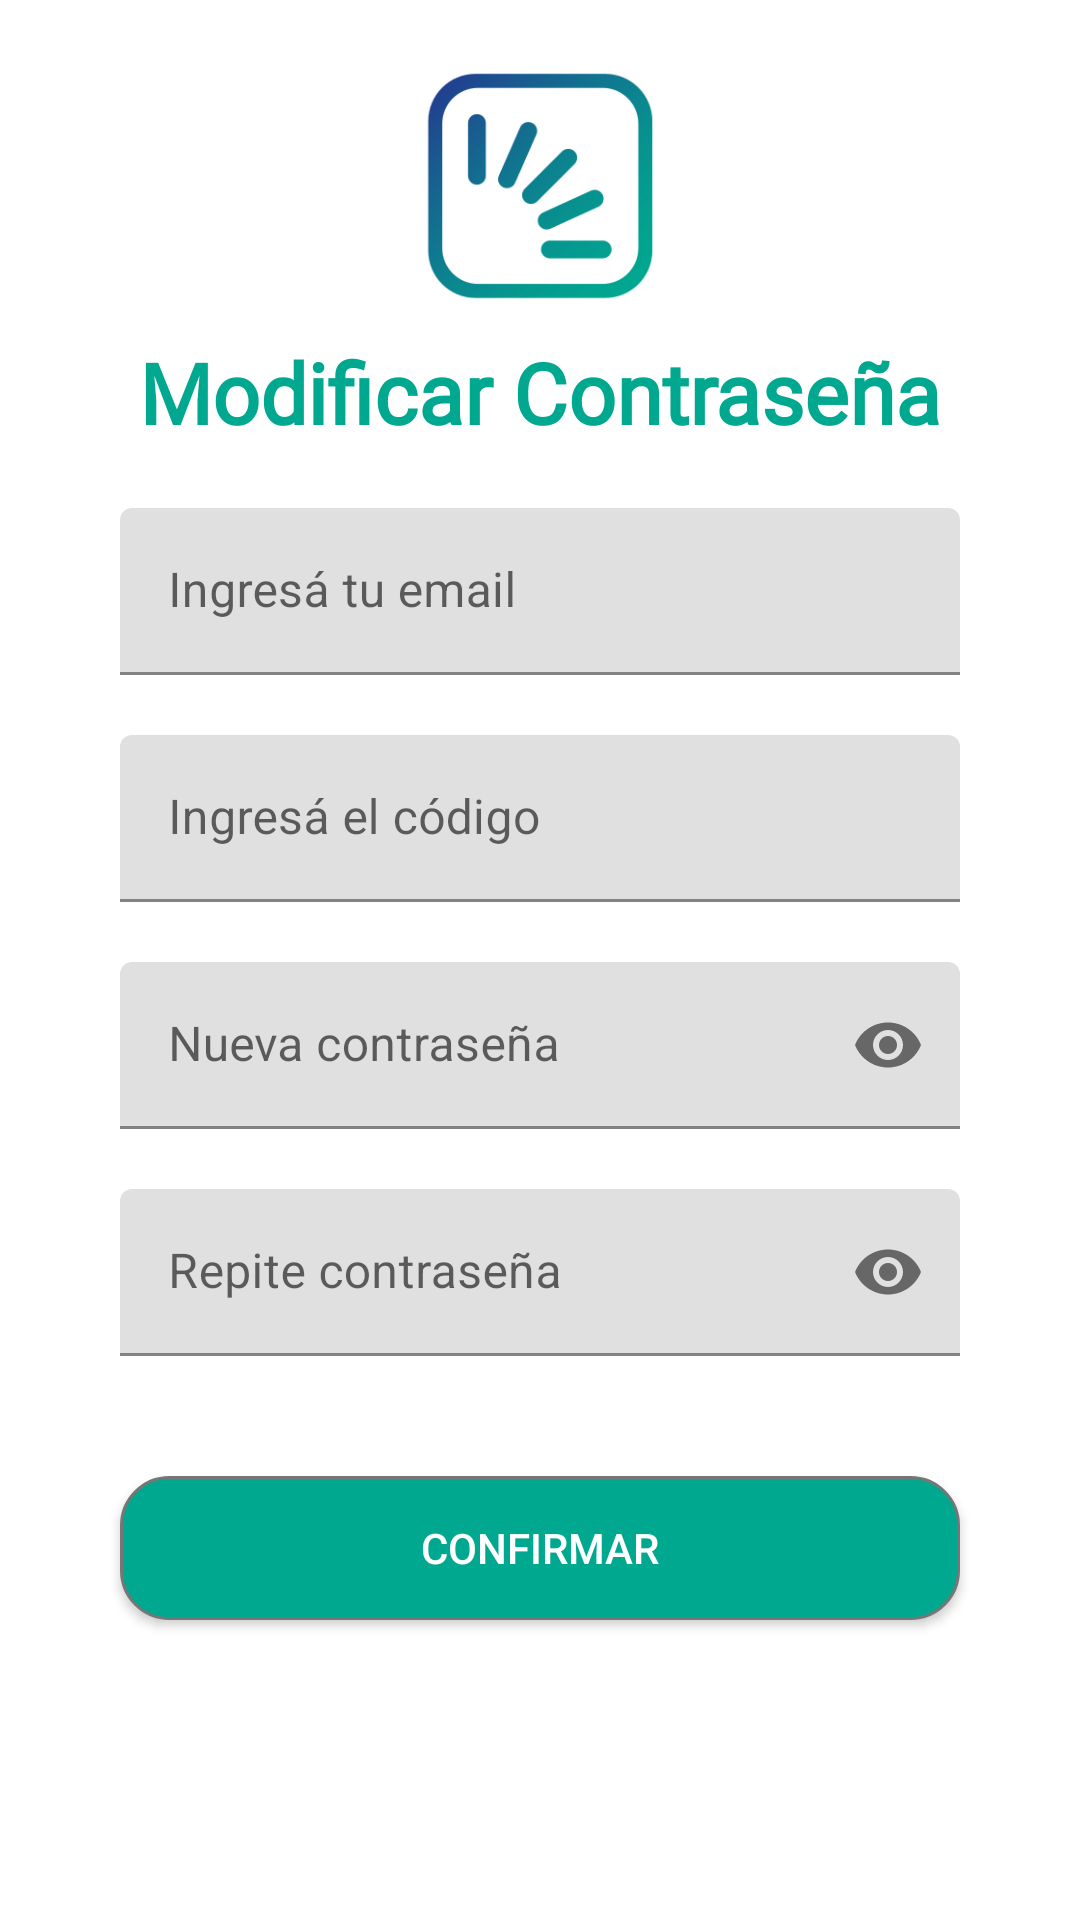

Android layout source for this screen:
<!-- AndroidManifest.xml: fallback theme Theme.MaterialComponents.DayNight.NoActionBar -->
<!-- res/layout/fragment_confirmar_contrasena.xml -->
<?xml version="1.0" encoding="utf-8"?>
    <FrameLayout xmlns:android="http://schemas.android.com/apk/res/android"
        xmlns:tools="http://schemas.android.com/tools"
        android:layout_width="match_parent"
        android:layout_height="match_parent"
        android:background="@color/white"
        xmlns:app="http://schemas.android.com/apk/res-auto"
        tools:context=".views.ConfirmarContrasenaFragment">

    
    <androidx.constraintlayout.widget.ConstraintLayout
        android:layout_width="match_parent"
        android:layout_height="match_parent"
        tools:context=".views.RegisterFragment">

        <ImageView
            android:id="@+id/imageView"
            android:layout_width="80dp"
            android:layout_height="100dp"
            android:layout_marginTop="12dp"
            app:layout_constraintEnd_toEndOf="parent"
            app:layout_constraintStart_toStartOf="parent"
            app:layout_constraintTop_toTopOf="parent"
            app:srcCompat="@drawable/logo_new" />

        <TextView
            android:id="@+id/leyenda"
            android:layout_width="wrap_content"
            android:layout_height="wrap_content"
            android:layout_marginStart="64dp"
            android:layout_marginEnd="64dp"
            android:gravity="center|center_vertical"
            android:text="Modificar Contraseña"
            android:textColor="@color/colorPrimary"
            android:fontFamily="@font/raleway_bold"
            android:textSize="28sp"
            android:textStyle="bold"
            app:layout_constraintEnd_toEndOf="parent"
            app:layout_constraintHorizontal_bias="0.498"
            app:layout_constraintStart_toStartOf="parent"
            app:layout_constraintTop_toBottomOf="@+id/imageView" />

        <com.google.android.material.textfield.TextInputLayout
            android:id="@+id/editEmail"
            android:layout_width="match_parent"
            android:layout_height="wrap_content"
            android:layout_marginStart="40dp"
            android:layout_marginTop="20dp"
            android:layout_marginEnd="40dp"
            app:layout_constraintEnd_toEndOf="parent"
            app:layout_constraintHorizontal_bias="1.0"
            app:layout_constraintStart_toStartOf="parent"
            app:layout_constraintTop_toBottomOf="@+id/leyenda">

            <com.google.android.material.textfield.TextInputEditText
                android:id="@+id/txtEmail"
                android:layout_width="match_parent"
                android:layout_height="wrap_content"
                android:focusableInTouchMode="true"
                android:hint="Ingresá tu email"
                android:inputType="textEmailAddress" />
        </com.google.android.material.textfield.TextInputLayout>
        <com.google.android.material.textfield.TextInputLayout
            android:id="@+id/editCodigo"
            android:layout_width="match_parent"
            android:layout_height="wrap_content"
            android:layout_marginStart="40dp"
            android:layout_marginTop="20dp"
            android:layout_marginEnd="40dp"
            app:layout_constraintEnd_toEndOf="parent"
            app:layout_constraintHorizontal_bias="1.0"
            app:layout_constraintStart_toStartOf="parent"
            app:layout_constraintTop_toBottomOf="@+id/editEmail">

            <com.google.android.material.textfield.TextInputEditText
                android:id="@+id/txtCodigo"
                android:layout_width="match_parent"
                android:layout_height="wrap_content"
                android:focusableInTouchMode="true"
                android:hint="Ingresá el código"
                android:inputType="textEmailAddress" />
        </com.google.android.material.textfield.TextInputLayout>
        <com.google.android.material.textfield.TextInputLayout
            android:id="@+id/editNuevaPassword"
            android:layout_width="match_parent"
            android:layout_height="wrap_content"
            android:layout_marginStart="40dp"
            android:layout_marginTop="20dp"
            android:layout_marginEnd="40dp"
            app:passwordToggleEnabled="true"
            app:layout_constraintEnd_toEndOf="parent"
            app:layout_constraintHorizontal_bias="1.0"
            app:layout_constraintStart_toStartOf="parent"
            app:layout_constraintTop_toBottomOf="@+id/editCodigo">

            <com.google.android.material.textfield.TextInputEditText
                android:id="@+id/txtNuevaPassword"
                android:layout_width="match_parent"
                android:layout_height="wrap_content"
                android:focusableInTouchMode="true"
                android:hint="Nueva contraseña"
                android:inputType="textPassword"
                tools:ignore="TouchTargetSizeCheck"/>
        </com.google.android.material.textfield.TextInputLayout>

        <com.google.android.material.textfield.TextInputLayout
            android:id="@+id/editConfirmarPassword"
            android:layout_width="match_parent"
            android:layout_height="wrap_content"
            android:layout_marginStart="40dp"
            android:layout_marginTop="20dp"
            android:layout_marginEnd="40dp"
            app:passwordToggleEnabled="true"
            app:layout_constraintEnd_toEndOf="parent"
            app:layout_constraintHorizontal_bias="1.0"
            app:layout_constraintStart_toStartOf="parent"
            app:layout_constraintTop_toBottomOf="@+id/editNuevaPassword">

            <com.google.android.material.textfield.TextInputEditText
                android:id="@+id/txtConfirmarPassword"
                android:layout_width="match_parent"
                android:layout_height="wrap_content"
                android:focusableInTouchMode="true"
                android:hint="Repite contraseña"
                android:inputType="textPassword"
                tools:ignore="TouchTargetSizeCheck"/>
        </com.google.android.material.textfield.TextInputLayout>

        <Button
            android:id="@+id/btnContinuar"
            android:layout_width="match_parent"
            android:layout_height="wrap_content"
            android:layout_marginStart="40dp"
            android:layout_marginTop="40dp"
            android:layout_marginEnd="40dp"
            android:background="@drawable/buttonroundprimary"
            android:text="Confirmar"
            android:textColor="@color/white"
            app:layout_constraintEnd_toEndOf="parent"
            app:layout_constraintHorizontal_bias="0.0"
            app:layout_constraintStart_toStartOf="parent"
            app:layout_constraintTop_toBottomOf="@+id/editConfirmarPassword" />

        <ProgressBar
            android:id="@+id/progressBar"
            style="?android:attr/progressBarStyle"
            android:layout_width="wrap_content"
            android:layout_height="wrap_content"
            android:visibility="invisible"
            app:layout_constraintBottom_toBottomOf="parent"
            app:layout_constraintEnd_toEndOf="parent"
            app:layout_constraintStart_toStartOf="parent"
            app:layout_constraintTop_toTopOf="parent" />

        <TextView
            android:id="@+id/recoverError"
            android:layout_width="wrap_content"
            android:layout_height="wrap_content"
            android:layout_marginStart="40dp"
            android:layout_marginTop="8dp"
            android:autoText="false"
            android:text="El Email no está registrado"
            android:textAlignment="viewStart"
            android:textColor="#FF0000"
            android:textSize="12sp"
            android:visibility="invisible"
            app:layout_constraintStart_toStartOf="parent"
            app:layout_constraintTop_toBottomOf="@+id/editsuscriptor" />

    </androidx.constraintlayout.widget.ConstraintLayout>

</FrameLayout>
<!-- resources referenced by this layout -->
<resources>
  <color name="colorPrimary">#00A88F</color>
  <color name="white">#FFFFFFFF</color>
  <!-- drawable buttonroundprimary (drawable) -->
  <?xml version="1.0" encoding="utf-8"?>
  <shape xmlns:android="http://schemas.android.com/apk/res/android">
      <corners android:radius="16dp" />
      <solid android:color="@color/colorPrimary" />
      <stroke android:width="1dp" android:color="#767676" />
  </shape>
  <!-- drawable logo_new: png bitmap (drawable, 23157 bytes) -->
</resources>
